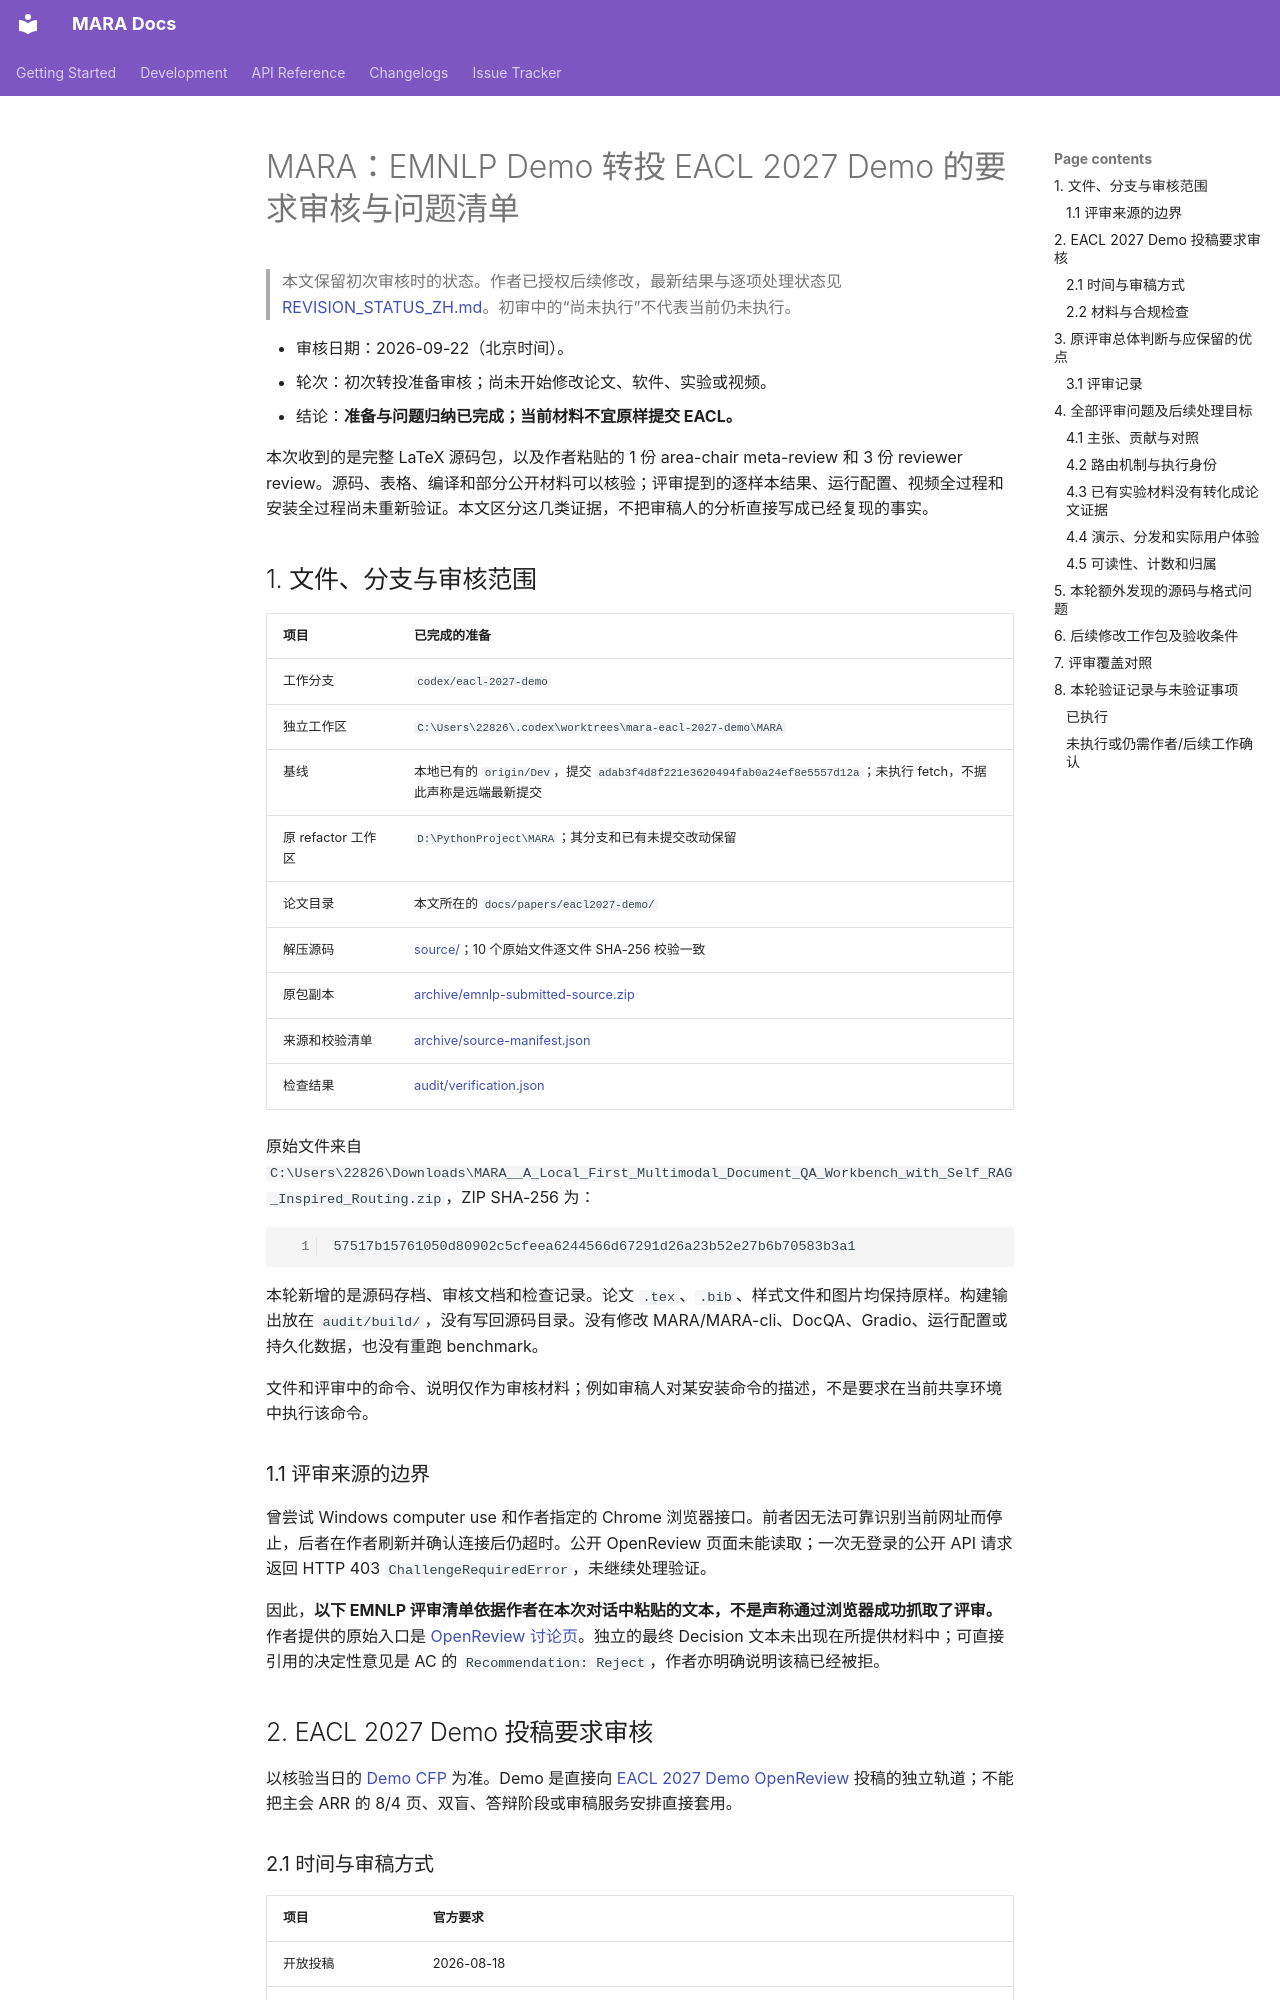

repository: 262412/MARA · page: papers/eacl2027-demo/SUBMISSION_AUDIT_ZH/index.html · generator: mkdocs

# MARA：EMNLP Demo 转投 EACL 2027 Demo 的要求审核与问题清单

> 本文保留初次审核时的状态。作者已授权后续修改，最新结果与逐项处理状态见 [REVISION_STATUS_ZH.md](REVISION_STATUS_ZH.md)。初审中的“尚未执行”不代表当前仍未执行。

- 审核日期：2026-09-22（北京时间）。
- 轮次：初次转投准备审核；尚未开始修改论文、软件、实验或视频。
- 结论：**准备与问题归纳已完成；当前材料不宜原样提交 EACL。**

本次收到的是完整 LaTeX 源码包，以及作者粘贴的 1 份 area-chair meta-review 和 3 份 reviewer review。源码、表格、编译和部分公开材料可以核验；评审提到的逐样本结果、运行配置、视频全过程和安装全过程尚未重新验证。本文区分这几类证据，不把审稿人的分析直接写成已经复现的事实。

## 1. 文件、分支与审核范围

| 项目 | 已完成的准备 |
| --- | --- |
| 工作分支 | `codex/eacl-2027-demo` |
| 独立工作区 | `C:\Users\22826\.codex\worktrees\mara-eacl-2027-demo\MARA` |
| 基线 | 本地已有的 `origin/Dev`，提交 `adab3f4d8f221e3620494fab0a24ef8e5557d12a`；未执行 fetch，不据此声称是远端最新提交 |
| 原 refactor 工作区 | `D:\PythonProject\MARA`；其分支和已有未提交改动保留 |
| 论文目录 | 本文所在的 `docs/papers/eacl2027-demo/` |
| 解压源码 | [source/](source/)；10 个原始文件逐文件 SHA-256 校验一致 |
| 原包副本 | [archive/emnlp-submitted-source.zip](archive/emnlp-submitted-source.zip) |
| 来源和校验清单 | [archive/source-manifest.json](archive/source-manifest.json) |
| 检查结果 | [audit/verification.json](audit/verification.json) |

原始文件来自 `C:\Users\22826\Downloads\MARA__A_Local_First_Multimodal_Document_QA_Workbench_with_Self_RAG_Inspired_Routing.zip`，ZIP SHA-256 为：

```text
57517b15761050d80902c5cfeea6244566d67291d26a23b52e27b6b70583b3a1
```

本轮新增的是源码存档、审核文档和检查记录。论文 `.tex`、`.bib`、样式文件和图片均保持原样。构建输出放在 `audit/build/`，没有写回源码目录。没有修改 MARA/MARA-cli、DocQA、Gradio、运行配置或持久化数据，也没有重跑 benchmark。

文件和评审中的命令、说明仅作为审核材料；例如审稿人对某安装命令的描述，不是要求在当前共享环境中执行该命令。

### 1.1 评审来源的边界

曾尝试 Windows computer use 和作者指定的 Chrome 浏览器接口。前者因无法可靠识别当前网址而停止，后者在作者刷新并确认连接后仍超时。公开 OpenReview 页面未能读取；一次无登录的公开 API 请求返回 HTTP 403 `ChallengeRequiredError`，未继续处理验证。

因此，**以下 EMNLP 评审清单依据作者在本次对话中粘贴的文本，不是声称通过浏览器成功抓取了评审。** 作者提供的原始入口是 [OpenReview 讨论页](https://openreview.net/forum?id=wOGlhXRicd&noteId=p4PBoTa9Qn)。独立的最终 Decision 文本未出现在所提供材料中；可直接引用的决定性意见是 AC 的 `Recommendation: Reject`，作者亦明确说明该稿已经被拒。

## 2. EACL 2027 Demo 投稿要求审核

以核验当日的 [Demo CFP](https://2027.eacl.org/calls/demos/) 为准。Demo 是直接向 [EACL 2027 Demo OpenReview](https://openreview.net/group?id=eacl.org/EACL/2027/Demo) 投稿的独立轨道；不能把主会 ARR 的 8/4 页、双盲、答辩阶段或审稿服务安排直接套用。

### 2.1 时间与审稿方式

| 项目 | 官方要求 |
| --- | --- |
| 开放投稿 | 2026-08-18 |
| 截稿 | 2026-09-22 23:59，UTC−12 / AoE；换算为 **2026-09-23 19:59，北京时间** |
| 录用通知 | 2026-12-18 |
| Camera-ready | 2027-01-06 |
| 会议 | 2027-03-09 至 03-14 |
| 审稿 | 单盲，论文应保留作者姓名和单位；**没有 rebuttal 阶段** |
| 审稿义务 | 每篇论文指定一位作者为其他投稿承担 reviewer 工作 |

以上均来自 [Demo CFP 的日期和审稿政策](https://2027.eacl.org/calls/demos/)，不是主会的 ARR 时间表。
